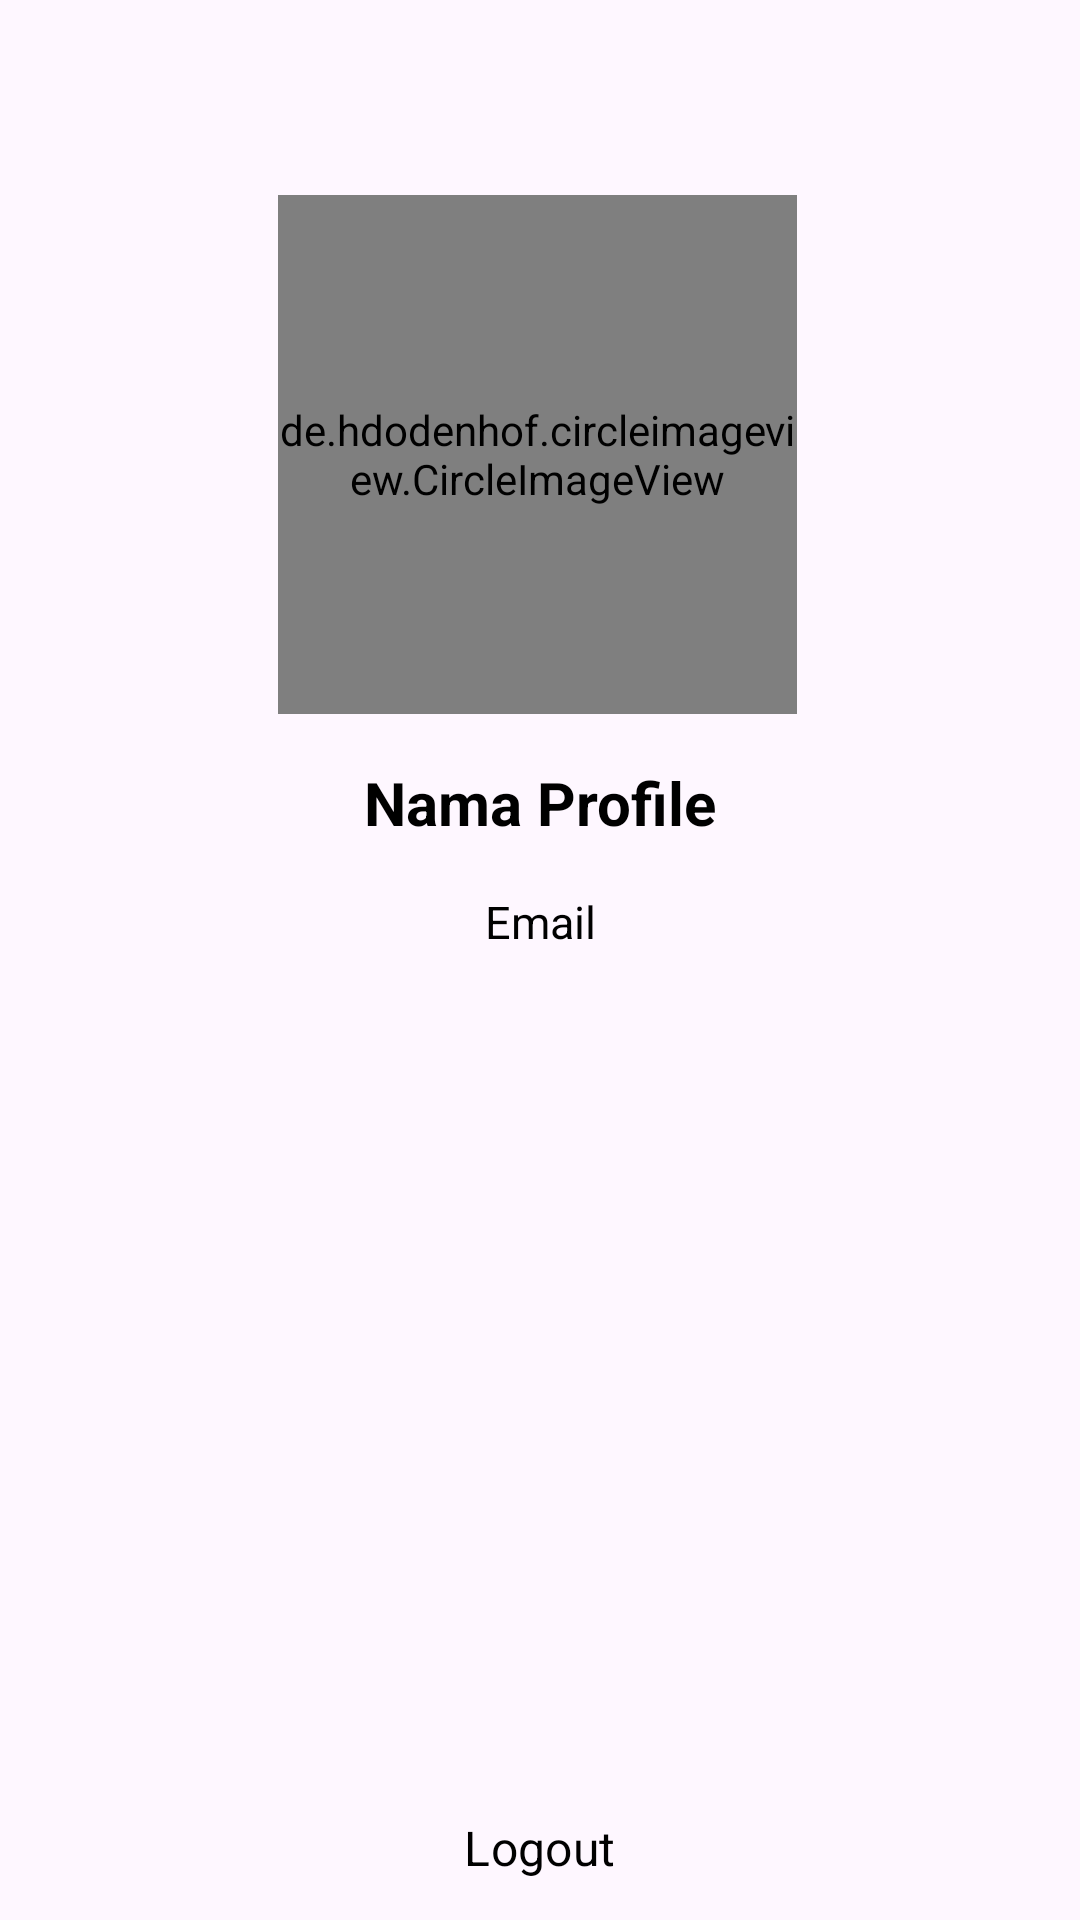

Here is an Android app screen rendered from its layout file. Give the layout XML and the strings, colors and styles it references.
<!-- AndroidManifest.xml: application theme Theme.TourBuddyApp -->
<!-- res/layout/fragment_profile.xml -->
<?xml version="1.0" encoding="utf-8"?>
<androidx.constraintlayout.widget.ConstraintLayout xmlns:android="http://schemas.android.com/apk/res/android"
    xmlns:app="http://schemas.android.com/apk/res-auto"
    xmlns:tools="http://schemas.android.com/tools"
    android:layout_width="match_parent"
    android:layout_height="match_parent"
    tools:context=".ui.main.fragment.profile.ProfileFragment">

    <de.hdodenhof.circleimageview.CircleImageView
        android:id="@+id/img_profile"
        android:layout_width="173dp"
        android:layout_height="173dp"
        android:layout_gravity="center"
        android:layout_marginTop="65dp"
        android:src="@drawable/profile_photo"
        app:layout_constraintEnd_toEndOf="parent"
        app:layout_constraintHorizontal_bias="0.496"
        app:layout_constraintStart_toStartOf="parent"
        app:layout_constraintTop_toTopOf="parent"
        tools:ignore="MissingConstraints" />

    <TextView
        android:id="@+id/tv_nameProfile"
        android:layout_width="0dp"
        android:layout_height="wrap_content"
        android:layout_marginStart="32dp"
        android:layout_marginTop="16dp"
        android:layout_marginEnd="32dp"
        android:text="@string/name_profile"
        android:textColor="@color/black"
        android:textSize="20sp"
        android:textStyle="bold"
        android:gravity="center"
        app:layout_constraintEnd_toEndOf="parent"
        app:layout_constraintStart_toStartOf="parent"
        app:layout_constraintTop_toBottomOf="@+id/img_profile"/>

    <TextView
        android:id="@+id/tv_nameEmail"
        android:layout_width="0dp"
        android:layout_height="wrap_content"
        android:layout_marginStart="32dp"
        android:layout_marginTop="16dp"
        android:layout_marginEnd="32dp"
        android:text="@string/name_email"
        android:textColor="@color/black"
        android:textSize="15sp"
        android:gravity="center"
        app:layout_constraintEnd_toEndOf="parent"
        app:layout_constraintStart_toStartOf="parent"
        app:layout_constraintTop_toBottomOf="@+id/tv_nameProfile"/>

    <Button
        android:id="@+id/btn_logout"
        android:layout_width="310dp"
        android:layout_height="53dp"
        android:layout_marginTop="270dp"
        android:background="@drawable/logout"
        android:fontFamily="sans-serif"
        android:paddingTop="10dp"
        android:text="@string/logout"
        android:textColor="@color/black"
        android:textSize="16sp"
        app:backgroundTint="@null"
        app:layout_constraintEnd_toEndOf="parent"
        app:layout_constraintHorizontal_bias="0.49"
        app:layout_constraintStart_toStartOf="parent"
        app:layout_constraintTop_toBottomOf="@+id/tv_nameEmail" />

</androidx.constraintlayout.widget.ConstraintLayout>
<!-- resources referenced by this layout -->
<resources>
  <color name="black">#FF000000</color>
  <!-- drawable profile_photo: png bitmap (drawable, 18497 bytes) -->
  <string name="logout">Logout</string>
  
  
      // detail page
  <string name="name_email">Email</string>
  <string name="name_profile">Nama Profile</string>
  <style name="Theme.TourBuddyApp" parent="Base.Theme.TourBuddyApp" />
  <style name="Base.Theme.TourBuddyApp" parent="Theme.Material3.DayNight.NoActionBar">
          
          <item name="colorPrimary">@color/green_tea</item>
          <item name="colorPrimaryVariant">@color/green_dark</item>
          <item name="colorOnPrimary">@color/white</item>
          
          <item name="colorSecondary">@color/green_apple</item>
          <item name="colorSecondaryVariant">@color/green_pastel</item>
          <item name="colorOnSecondary">@color/white</item>
          
          <item name="android:statusBarColor">?attr/colorPrimaryVariant</item>
          
          <item name="floatingActionButtonStyle">@style/FloatingActionButtonStyle</item>
  
      </style>
  <color name="green_tea">#AFF4A6</color>
  <color name="green_dark">#77DD77</color>
  <color name="white">#FFFFFFFF</color>
  <color name="green_apple">#A6ECA8</color>
  <color name="green_pastel">#B1FF9E</color>
  <style name="FloatingActionButtonStyle" parent="Widget.Design.FloatingActionButton">
          <item name="shapeAppearanceOverlay">@style/FabShapeStyle</item>
      </style>
  <style name="FabShapeStyle" parent="ShapeAppearance.MaterialComponents.SmallComponent">
          <item name="cornerSize">20%</item>
      </style>
  
      // set splash
</resources>
